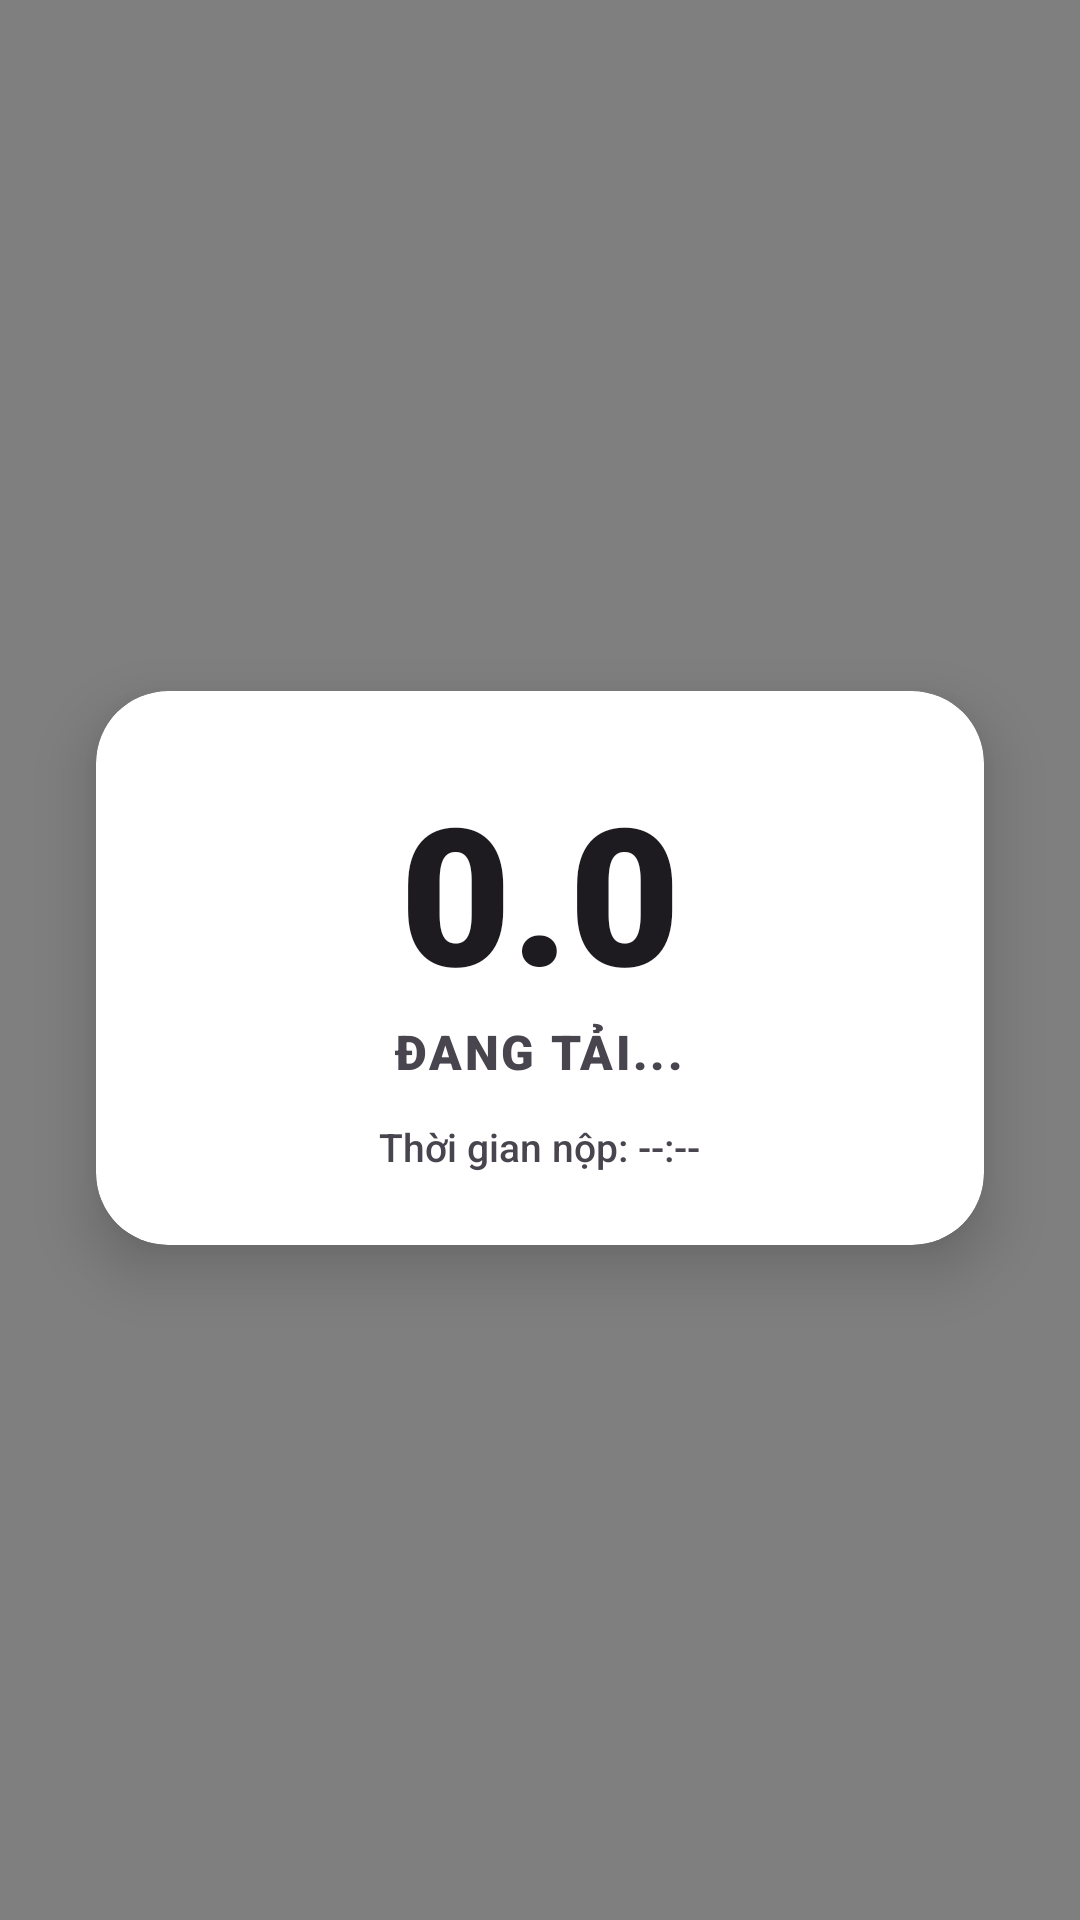

Produce the Android XML layout that renders to this screen, including the resource entries it uses.
<!-- AndroidManifest.xml: application theme Theme.Quanlydaotao -->
<!-- res/layout/activity_ket_qua.xml -->
<?xml version="1.0" encoding="utf-8"?>
<androidx.constraintlayout.widget.ConstraintLayout xmlns:android="http://schemas.android.com/apk/res/android"
    xmlns:app="http://schemas.android.com/apk/res-auto"
    android:layout_width="match_parent"
    android:layout_height="match_parent"
    android:background="?android:attr/colorBackground">

    
    <View
        android:id="@+id/viewHeaderBackground"
        android:layout_width="0dp"
        android:layout_height="280dp"
        android:background="@color/primary"
        app:layout_constraintEnd_toEndOf="parent"
        app:layout_constraintStart_toStartOf="parent"
        app:layout_constraintTop_toTopOf="parent" />

    
    <com.airbnb.lottie.LottieAnimationView
        android:id="@+id/lottieResult"
        android:layout_width="160dp"
        android:layout_height="160dp"
        app:layout_constraintBottom_toBottomOf="@id/viewHeaderBackground"
        app:layout_constraintEnd_toEndOf="parent"
        app:layout_constraintStart_toStartOf="parent"
        app:layout_constraintTop_toTopOf="@id/viewHeaderBackground"
        app:lottie_autoPlay="true"
        app:lottie_loop="false" />

    
    <androidx.cardview.widget.CardView
        android:id="@+id/cvResultInfo"
        android:layout_width="0dp"
        android:layout_height="wrap_content"
        android:layout_marginHorizontal="32dp"
        android:layout_marginTop="-50dp"
        app:cardCornerRadius="24dp"
        app:cardElevation="12dp"
        app:layout_constraintEnd_toEndOf="parent"
        app:layout_constraintStart_toStartOf="parent"
        app:layout_constraintTop_toBottomOf="@id/viewHeaderBackground">

        <LinearLayout
            android:layout_width="match_parent"
            android:layout_height="wrap_content"
            android:gravity="center"
            android:orientation="vertical"
            android:padding="24dp">

            <TextView
                android:id="@+id/tvFinalScore"
                android:layout_width="wrap_content"
                android:layout_height="wrap_content"
                android:fontFamily="sans-serif-black"
                android:text="0.0"
                android:textColor="?android:attr/textColorPrimary"
                android:textSize="64sp" />

            <TextView
                android:id="@+id/tvStatusLabel"
                android:layout_width="wrap_content"
                android:layout_height="wrap_content"
                android:fontFamily="sans-serif-black"
                android:letterSpacing="0.05"
                android:text="ĐANG TẢI..."
                android:textAllCaps="true"
                android:textSize="16sp" />

            <TextView
                android:id="@+id/tvTimeNop"
                android:layout_width="wrap_content"
                android:layout_height="wrap_content"
                android:layout_marginTop="12dp"
                android:fontFamily="sans-serif-medium"
                android:text="Thời gian nộp: --:--"
                android:textColor="?android:attr/textColorSecondary"
                android:textSize="13sp" />

        </LinearLayout>
    </androidx.cardview.widget.CardView>

    
    <LinearLayout
        android:id="@+id/layoutActionButtons"
        android:layout_width="wrap_content"
        android:layout_height="wrap_content"
        android:layout_marginTop="48dp"
        android:gravity="center"
        android:orientation="horizontal"
        app:layout_constraintEnd_toEndOf="parent"
        app:layout_constraintStart_toStartOf="parent"
        app:layout_constraintTop_toBottomOf="@id/cvResultInfo">

        
        <LinearLayout
            android:layout_width="wrap_content"
            android:layout_height="wrap_content"
            android:layout_marginEnd="32dp"
            android:gravity="center"
            android:orientation="vertical">

            <com.google.android.material.button.MaterialButton
                android:id="@+id/btnViewDetail"
                style="@style/Widget.Material3.Button.OutlinedButton"
                android:layout_width="48dp"
                android:layout_height="48dp"
                android:background="@drawable/bg_button_outline"
                android:padding="0dp"
                app:backgroundTint="@null"
                app:icon="@drawable/bar_chart_box_line"
                app:iconGravity="textStart"
                app:iconPadding="0dp"
                app:iconSize="28dp"
                app:iconTint="@color/primary"
                />

            <TextView
                android:layout_width="wrap_content"
                android:layout_height="wrap_content"
                android:layout_marginTop="8dp"
                android:fontFamily="sans-serif-black"
                android:text="CHI TIẾT"
                android:textColor="@color/primary"
                android:textSize="12sp" />
        </LinearLayout>

        
        <LinearLayout
            android:layout_width="wrap_content"
            android:layout_height="wrap_content"
            android:gravity="center"
            android:orientation="vertical">

            <com.google.android.material.button.MaterialButton
                android:id="@+id/btnChungChi"
                style="@style/Widget.Material3.Button.OutlinedButton"
                android:layout_width="48dp"
                android:layout_height="48dp"
                android:background="@drawable/bg_button_outline"
                android:padding="0dp"
                app:backgroundTint="@null"
                app:icon="@drawable/medal_line"
                app:iconGravity="textStart"
                app:iconPadding="0dp"
                app:iconSize="28dp"
                app:iconTint="@color/primary"
                 />

            <TextView
                android:id="@+id/tvChungChi"
                android:layout_width="wrap_content"
                android:layout_height="wrap_content"
                android:layout_marginTop="8dp"
                android:fontFamily="sans-serif-black"
                android:text="CHỨNG CHỈ"
                android:textColor="@color/primary"
                android:textSize="12sp" />
        </LinearLayout>
    </LinearLayout>

    
    <com.google.android.material.button.MaterialButton
        android:id="@+id/btnFinishResult"
        android:layout_width="0dp"
        android:layout_height="56dp"
        android:layout_marginHorizontal="32dp"
        android:layout_marginBottom="32dp"
        android:fontFamily="sans-serif-black"
        android:text="HOÀN TẤT"
        android:textSize="16sp"
        app:cornerRadius="16dp"
        app:layout_constraintBottom_toBottomOf="parent"
        app:layout_constraintEnd_toEndOf="parent"
        app:layout_constraintStart_toStartOf="parent" />

    
    <nl.dionsegijn.konfetti.xml.KonfettiView
        android:id="@+id/konfettiView"
        android:layout_width="match_parent"
        android:layout_height="match_parent"
        app:layout_constraintBottom_toBottomOf="parent"
        app:layout_constraintEnd_toEndOf="parent"
        app:layout_constraintStart_toStartOf="parent"
        app:layout_constraintTop_toTopOf="parent" />

</androidx.constraintlayout.widget.ConstraintLayout>
<!-- resources referenced by this layout -->
<resources>
  <color name="primary">#1E3A8A</color>
  <!-- drawable bar_chart_box_line (drawable) -->
  <vector xmlns:android="http://schemas.android.com/apk/res/android"
      android:width="24dp"
      android:height="24dp"
      android:viewportWidth="24"
      android:viewportHeight="24">
    <path
        android:pathData="M3,3H21C21.552,3 22,3.448 22,4V20C22,20.552 21.552,21 21,21H3C2.448,21 2,20.552 2,20V4C2,3.448 2.448,3 3,3ZM4,5V19H20V5H4ZM7,13H9V17H7V13ZM11,7H13V17H11V7ZM15,10H17V17H15V10Z"
        android:fillColor="#000000"/>
  </vector>
  <!-- drawable bg_button_outline (drawable) -->
  <?xml version="1.0" encoding="utf-8"?>
  <shape xmlns:android="http://schemas.android.com/apk/res/android">
      <solid android:color="@android:color/transparent" />
      <stroke
          android:width="1.5dp"
          android:color="@color/primary" />
      <corners android:radius="16dp" />
  </shape>
  <!-- drawable medal_line (drawable) -->
  <vector xmlns:android="http://schemas.android.com/apk/res/android"
      android:width="24dp"
      android:height="24dp"
      android:viewportWidth="24"
      android:viewportHeight="24">
    <path
        android:pathData="M12,7C16.418,7 20,10.582 20,15C20,19.418 16.418,23 12,23C7.582,23 4,19.418 4,15C4,10.582 7.582,7 12,7ZM12,9C8.686,9 6,11.686 6,15C6,18.314 8.686,21 12,21C15.314,21 18,18.314 18,15C18,11.686 15.314,9 12,9ZM12,10.5L13.323,13.18L16.28,13.609L14.14,15.695L14.645,18.641L12,17.25L9.355,18.641L9.86,15.695L7.72,13.609L10.677,13.18L12,10.5ZM18,2V5L16.637,6.138C15.531,5.558 14.302,5.179 13.001,5.049L13,1.999L18,2ZM11,1.999L11,5.049C9.698,5.179 8.47,5.557 7.364,6.137L6,5V2L11,1.999Z"
        android:fillColor="#000000"/>
  </vector>
  <style name="Theme.Quanlydaotao" parent="Base.Theme.Quanlydaotao" />
  <style name="Base.Theme.Quanlydaotao" parent="Theme.Material3.DayNight.NoActionBar">
          
          <item name="colorPrimary">@color/primary</item>
          <item name="colorOnPrimary">@color/white</item>
          <item name="colorPrimaryContainer">@color/cnb_selected_background</item>
          <item name="colorOnPrimaryContainer">@color/primary</item>
  
          
          <item name="android:windowBackground">@color/surface_variant</item>
          <item name="android:colorBackground">@color/surface_variant</item>
  
          <item name="android:statusBarColor">@color/surface_variant</item>
          <item name="android:windowLightStatusBar" tools:targetApi="m">true</item>
  
          
          <item name="android:navigationBarColor">@color/white</item>
          <item name="android:windowLightNavigationBar" tools:targetApi="o_mr1">true</item>
      </style>
  <color name="white">#FFFFFFFF</color>
  <color name="cnb_selected_background">#DBEAFE</color>
  <color name="surface_variant">#EEF0F4</color>
</resources>
